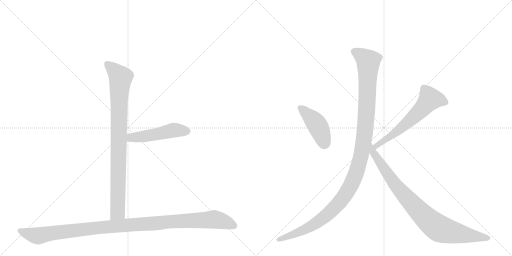
t = 0.00 s
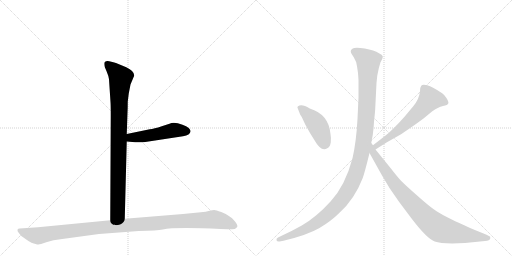
t = 1.32 s
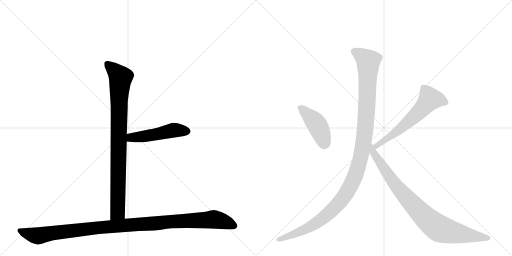
t = 2.65 s
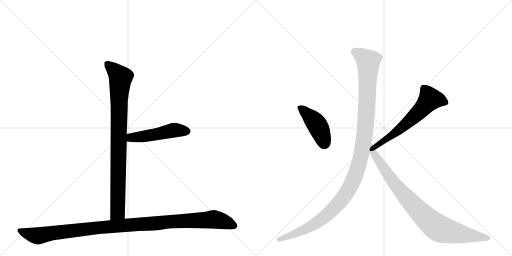
t = 3.97 s
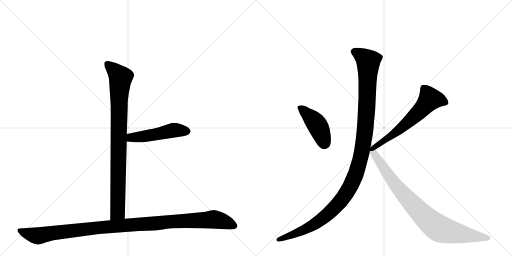
t = 5.29 s
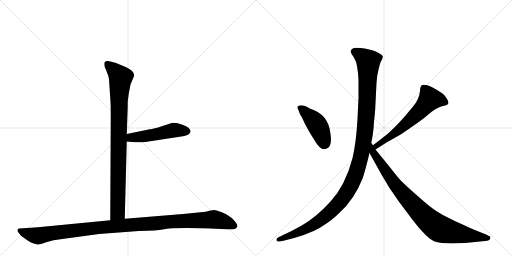
t = 6.61 s

The animated SVG that drew these frames (rendered in a browser with its animation timeline set to each time). Animation: 7 CSS @keyframes rules; one cycle of 6.61 s.

<svg version="1.1" viewBox="0 0 2048 1024" xmlns="http://www.w3.org/2000/svg">
  <g stroke="lightgray" stroke-dasharray="1,1" stroke-width="1" transform="scale(4, 4)">
    <line x1="0" y1="0" x2="256" y2="256"></line>
    <line x1="256" y1="0" x2="0" y2="256"></line>
    <line x1="128" y1="0" x2="128" y2="256"></line>
    <line x1="0" y1="128" x2="256" y2="128"></line>
    <line x1="256" y1="0" x2="512" y2="256"></line>
    <line x1="512" y1="0" x2="256" y2="256"></line>
    <line x1="384" y1="0" x2="384" y2="256"></line>
    <line x1="256" y1="128" x2="512" y2="128"></line>
  </g>
<g transform="scale(1, -1) translate(0, -850)">
   <style type="text/css">
    @keyframes keyframes0 {
      from {
       stroke: black;
       stroke-dashoffset: 904;
       stroke-width: 128;
       }
       75% {
       animation-timing-function: step-end;
       stroke: black;
       stroke-dashoffset: 0;
       stroke-width: 128;
       }
       to {
       stroke: black;
       stroke-width: 1024;
       }
       }
       #make-me-a-hanzi-animation-0 {
         animation: keyframes0 0.985677s both;
         animation-delay: 0.000000s;
         animation-timing-function: linear;
       }
    @keyframes keyframes1 {
      from {
       stroke: black;
       stroke-dashoffset: 495;
       stroke-width: 128;
       }
       62% {
       animation-timing-function: step-end;
       stroke: black;
       stroke-dashoffset: 0;
       stroke-width: 128;
       }
       to {
       stroke: black;
       stroke-width: 1024;
       }
       }
       #make-me-a-hanzi-animation-1 {
         animation: keyframes1 0.652832s both;
         animation-delay: 0.985677s;
         animation-timing-function: linear;
       }
    @keyframes keyframes2 {
      from {
       stroke: black;
       stroke-dashoffset: 1125;
       stroke-width: 128;
       }
       79% {
       animation-timing-function: step-end;
       stroke: black;
       stroke-dashoffset: 0;
       stroke-width: 128;
       }
       to {
       stroke: black;
       stroke-width: 1024;
       }
       }
       #make-me-a-hanzi-animation-2 {
         animation: keyframes2 1.165527s both;
         animation-delay: 1.638509s;
         animation-timing-function: linear;
       }
    @keyframes keyframes3 {
      from {
       stroke: black;
       stroke-dashoffset: 436;
       stroke-width: 128;
       }
       59% {
       animation-timing-function: step-end;
       stroke: black;
       stroke-dashoffset: 0;
       stroke-width: 128;
       }
       to {
       stroke: black;
       stroke-width: 1024;
       }
       }
       #make-me-a-hanzi-animation-3 {
         animation: keyframes3 0.604818s both;
         animation-delay: 2.804036s;
         animation-timing-function: linear;
       }
    @keyframes keyframes4 {
      from {
       stroke: black;
       stroke-dashoffset: 614;
       stroke-width: 128;
       }
       67% {
       animation-timing-function: step-end;
       stroke: black;
       stroke-dashoffset: 0;
       stroke-width: 128;
       }
       to {
       stroke: black;
       stroke-width: 1024;
       }
       }
       #make-me-a-hanzi-animation-4 {
         animation: keyframes4 0.749674s both;
         animation-delay: 3.408854s;
         animation-timing-function: linear;
       }
    @keyframes keyframes5 {
      from {
       stroke: black;
       stroke-dashoffset: 1200;
       stroke-width: 128;
       }
       80% {
       animation-timing-function: step-end;
       stroke: black;
       stroke-dashoffset: 0;
       stroke-width: 128;
       }
       to {
       stroke: black;
       stroke-width: 1024;
       }
       }
       #make-me-a-hanzi-animation-5 {
         animation: keyframes5 1.226562s both;
         animation-delay: 4.158529s;
         animation-timing-function: linear;
       }
    @keyframes keyframes6 {
      from {
       stroke: black;
       stroke-dashoffset: 892;
       stroke-width: 128;
       }
       74% {
       animation-timing-function: step-end;
       stroke: black;
       stroke-dashoffset: 0;
       stroke-width: 128;
       }
       to {
       stroke: black;
       stroke-width: 1024;
       }
       }
       #make-me-a-hanzi-animation-6 {
         animation: keyframes6 0.975911s both;
         animation-delay: 5.385091s;
         animation-timing-function: linear;
       }
</style>
<path d="M 436 533 L 442 442 Q 443 429 443 388 L 441 -31 C 441 -61 498 -55 499 -25 L 507 284 L 507 314 L 510 400 Q 511 418 511 444 L 515 476 L 522 512 L 537 548 Q 537 566 505 581 L 464 598 Q 456 601 437 605 Q 417 608 417 595 Q 417 590 419 582 L 427 563 Q 434 547 436 533 Z" fill="lightgray"></path> 
<path d="M 507 284 L 541 281 Q 544 280 581 282 L 732 305 Q 761 309 762 325 Q 763 330 755 338 Q 746 346 730 351 Q 696 364 678 355 L 647 345 Q 616 335 599 333 L 507 314 C 478 308 477 287 507 284 Z" fill="lightgray"></path> 
<path d="M 441 -31 L 152 -59 L 78 -64 Q 72 -64 70 -69 Q 68 -74 76 -83 Q 81 -92 98 -103 Q 114 -115 126 -121 Q 148 -129 154 -128 Q 159 -128 185 -119 Q 211 -110 249 -106 L 396 -86 L 555 -74 Q 630 -72 651 -68 Q 699 -58 883 -66 L 910 -67 Q 922 -68 939 -66 Q 946 -63 949 -57 Q 952 -52 940 -36 Q 928 -20 917 -15 Q 906 -6 885 2 Q 863 10 857 10 Q 850 10 838 7 Q 825 3 803 1 L 732 -6 L 499 -25 L 441 -31 Z" fill="lightgray"></path> 
<path d="M 1192 414 L 1199 396 Q 1199 394 1207 382 L 1221 352 L 1240 318 L 1258 289 Q 1285 241 1309 257 Q 1320 262 1323 280 Q 1325 298 1322 314 Q 1315 393 1239 416 Q 1207 436 1192 425 Q 1187 423 1192 414 Z" fill="lightgray"></path> 
<path d="M 1502 252 L 1546 280 L 1599 310 Q 1609 316 1648 343 Q 1687 370 1694 376 L 1728 404 Q 1752 422 1772 426 Q 1791 430 1793 436 Q 1796 441 1787 456 Q 1778 471 1770 476 Q 1729 504 1709 509 Q 1689 513 1685 507 Q 1680 501 1680 485 Q 1677 454 1653 425 L 1618 383 Q 1569 328 1541 307 L 1492 269 C 1468 251 1477 236 1502 252 Z" fill="lightgray"></path> 
<path d="M 1428 585 L 1432 558 L 1434 530 L 1434 460 L 1430 374 Q 1425 282 1410 217 Q 1381 108 1323 45 Q 1265 -19 1207 -52 L 1168 -73 L 1112 -100 Q 1104 -105 1106 -111 Q 1108 -117 1118 -116 L 1134 -113 Q 1230 -90 1278 -62 Q 1325 -34 1358 -1 Q 1418 53 1451 138 Q 1460 164 1478 238 L 1485 278 L 1491 310 Q 1495 340 1496 363 Q 1501 409 1501 418 L 1506 518 L 1509 547 Q 1515 581 1522 601 Q 1532 618 1531 625 Q 1529 631 1516 637 Q 1497 649 1459 656 Q 1420 662 1411 656 Q 1401 650 1403 644 Q 1403 638 1415 621 Q 1426 604 1428 585 Z" fill="lightgray"></path> 
<path d="M 1478 238 L 1527 150 L 1558 98 L 1596 43 L 1647 -25 Q 1709 -106 1739 -116 Q 1769 -127 1860 -122 L 1940 -114 Q 1959 -113 1961 -104 Q 1963 -95 1956 -94 L 1944 -88 L 1897 -69 Q 1818 -34 1797 -23 Q 1775 -13 1748 4 Q 1721 21 1673 64 Q 1625 106 1605 126 Q 1590 142 1562 178 L 1502 252 L 1492 269 L 1485 278 C 1468 303 1463 264 1478 238 Z" fill="lightgray"></path> 
      <clipPath id="make-me-a-hanzi-clip-0">
      <path d="M 436 533 L 442 442 Q 443 429 443 388 L 441 -31 C 441 -61 498 -55 499 -25 L 507 284 L 507 314 L 510 400 Q 511 418 511 444 L 515 476 L 522 512 L 537 548 Q 537 566 505 581 L 464 598 Q 456 601 437 605 Q 417 608 417 595 Q 417 590 419 582 L 427 563 Q 434 547 436 533 Z" fill="lightgray"></path>
      </clipPath>
      <path clip-path="url(#make-me-a-hanzi-clip-0)" d="M 430 594 L 483 540 L 476 452 L 471 2 L 448 -23 " fill="none" id="make-me-a-hanzi-animation-0" stroke-dasharray="776 1552" stroke-linecap="round"></path>

      <clipPath id="make-me-a-hanzi-clip-1">
      <path d="M 507 284 L 541 281 Q 544 280 581 282 L 732 305 Q 761 309 762 325 Q 763 330 755 338 Q 746 346 730 351 Q 696 364 678 355 L 647 345 Q 616 335 599 333 L 507 314 C 478 308 477 287 507 284 Z" fill="lightgray"></path>
      </clipPath>
      <path clip-path="url(#make-me-a-hanzi-clip-1)" d="M 513 292 L 525 300 L 600 308 L 695 329 L 747 325 " fill="none" id="make-me-a-hanzi-animation-1" stroke-dasharray="367 734" stroke-linecap="round"></path>

      <clipPath id="make-me-a-hanzi-clip-2">
      <path d="M 441 -31 L 152 -59 L 78 -64 Q 72 -64 70 -69 Q 68 -74 76 -83 Q 81 -92 98 -103 Q 114 -115 126 -121 Q 148 -129 154 -128 Q 159 -128 185 -119 Q 211 -110 249 -106 L 396 -86 L 555 -74 Q 630 -72 651 -68 Q 699 -58 883 -66 L 910 -67 Q 922 -68 939 -66 Q 946 -63 949 -57 Q 952 -52 940 -36 Q 928 -20 917 -15 Q 906 -6 885 2 Q 863 10 857 10 Q 850 10 838 7 Q 825 3 803 1 L 732 -6 L 499 -25 L 441 -31 Z" fill="lightgray"></path>
      </clipPath>
      <path clip-path="url(#make-me-a-hanzi-clip-2)" d="M 78 -74 L 152 -93 L 390 -61 L 855 -28 L 896 -36 L 937 -54 " fill="none" id="make-me-a-hanzi-animation-2" stroke-dasharray="997 1994" stroke-linecap="round"></path>

      <clipPath id="make-me-a-hanzi-clip-3">
      <path d="M 1192 414 L 1199 396 Q 1199 394 1207 382 L 1221 352 L 1240 318 L 1258 289 Q 1285 241 1309 257 Q 1320 262 1323 280 Q 1325 298 1322 314 Q 1315 393 1239 416 Q 1207 436 1192 425 Q 1187 423 1192 414 Z" fill="lightgray"></path>
      </clipPath>
      <path clip-path="url(#make-me-a-hanzi-clip-3)" d="M 1200 420 L 1266 354 L 1285 317 L 1297 274 " fill="none" id="make-me-a-hanzi-animation-3" stroke-dasharray="308 616" stroke-linecap="round"></path>

      <clipPath id="make-me-a-hanzi-clip-4">
      <path d="M 1502 252 L 1546 280 L 1599 310 Q 1609 316 1648 343 Q 1687 370 1694 376 L 1728 404 Q 1752 422 1772 426 Q 1791 430 1793 436 Q 1796 441 1787 456 Q 1778 471 1770 476 Q 1729 504 1709 509 Q 1689 513 1685 507 Q 1680 501 1680 485 Q 1677 454 1653 425 L 1618 383 Q 1569 328 1541 307 L 1492 269 C 1468 251 1477 236 1502 252 Z" fill="lightgray"></path>
      </clipPath>
      <path clip-path="url(#make-me-a-hanzi-clip-4)" d="M 1784 440 L 1755 451 L 1720 453 L 1642 370 L 1572 312 L 1516 276 L 1505 259 " fill="none" id="make-me-a-hanzi-animation-4" stroke-dasharray="486 972" stroke-linecap="round"></path>

      <clipPath id="make-me-a-hanzi-clip-5">
      <path d="M 1428 585 L 1432 558 L 1434 530 L 1434 460 L 1430 374 Q 1425 282 1410 217 Q 1381 108 1323 45 Q 1265 -19 1207 -52 L 1168 -73 L 1112 -100 Q 1104 -105 1106 -111 Q 1108 -117 1118 -116 L 1134 -113 Q 1230 -90 1278 -62 Q 1325 -34 1358 -1 Q 1418 53 1451 138 Q 1460 164 1478 238 L 1485 278 L 1491 310 Q 1495 340 1496 363 Q 1501 409 1501 418 L 1506 518 L 1509 547 Q 1515 581 1522 601 Q 1532 618 1531 625 Q 1529 631 1516 637 Q 1497 649 1459 656 Q 1420 662 1411 656 Q 1401 650 1403 644 Q 1403 638 1415 621 Q 1426 604 1428 585 Z" fill="lightgray"></path>
      </clipPath>
      <path clip-path="url(#make-me-a-hanzi-clip-5)" d="M 1416 644 L 1446 628 L 1473 600 L 1460 321 L 1442 216 L 1419 142 L 1368 53 L 1305 -12 L 1218 -69 L 1114 -108 " fill="none" id="make-me-a-hanzi-animation-5" stroke-dasharray="1072 2144" stroke-linecap="round"></path>

      <clipPath id="make-me-a-hanzi-clip-6">
      <path d="M 1478 238 L 1527 150 L 1558 98 L 1596 43 L 1647 -25 Q 1709 -106 1739 -116 Q 1769 -127 1860 -122 L 1940 -114 Q 1959 -113 1961 -104 Q 1963 -95 1956 -94 L 1944 -88 L 1897 -69 Q 1818 -34 1797 -23 Q 1775 -13 1748 4 Q 1721 21 1673 64 Q 1625 106 1605 126 Q 1590 142 1562 178 L 1502 252 L 1492 269 L 1485 278 C 1468 303 1463 264 1478 238 Z" fill="lightgray"></path>
      </clipPath>
      <path clip-path="url(#make-me-a-hanzi-clip-6)" d="M 1485 271 L 1491 243 L 1576 118 L 1637 47 L 1728 -43 L 1777 -71 L 1952 -102 " fill="none" id="make-me-a-hanzi-animation-6" stroke-dasharray="764 1528" stroke-linecap="round"></path>

</g>
</svg>
